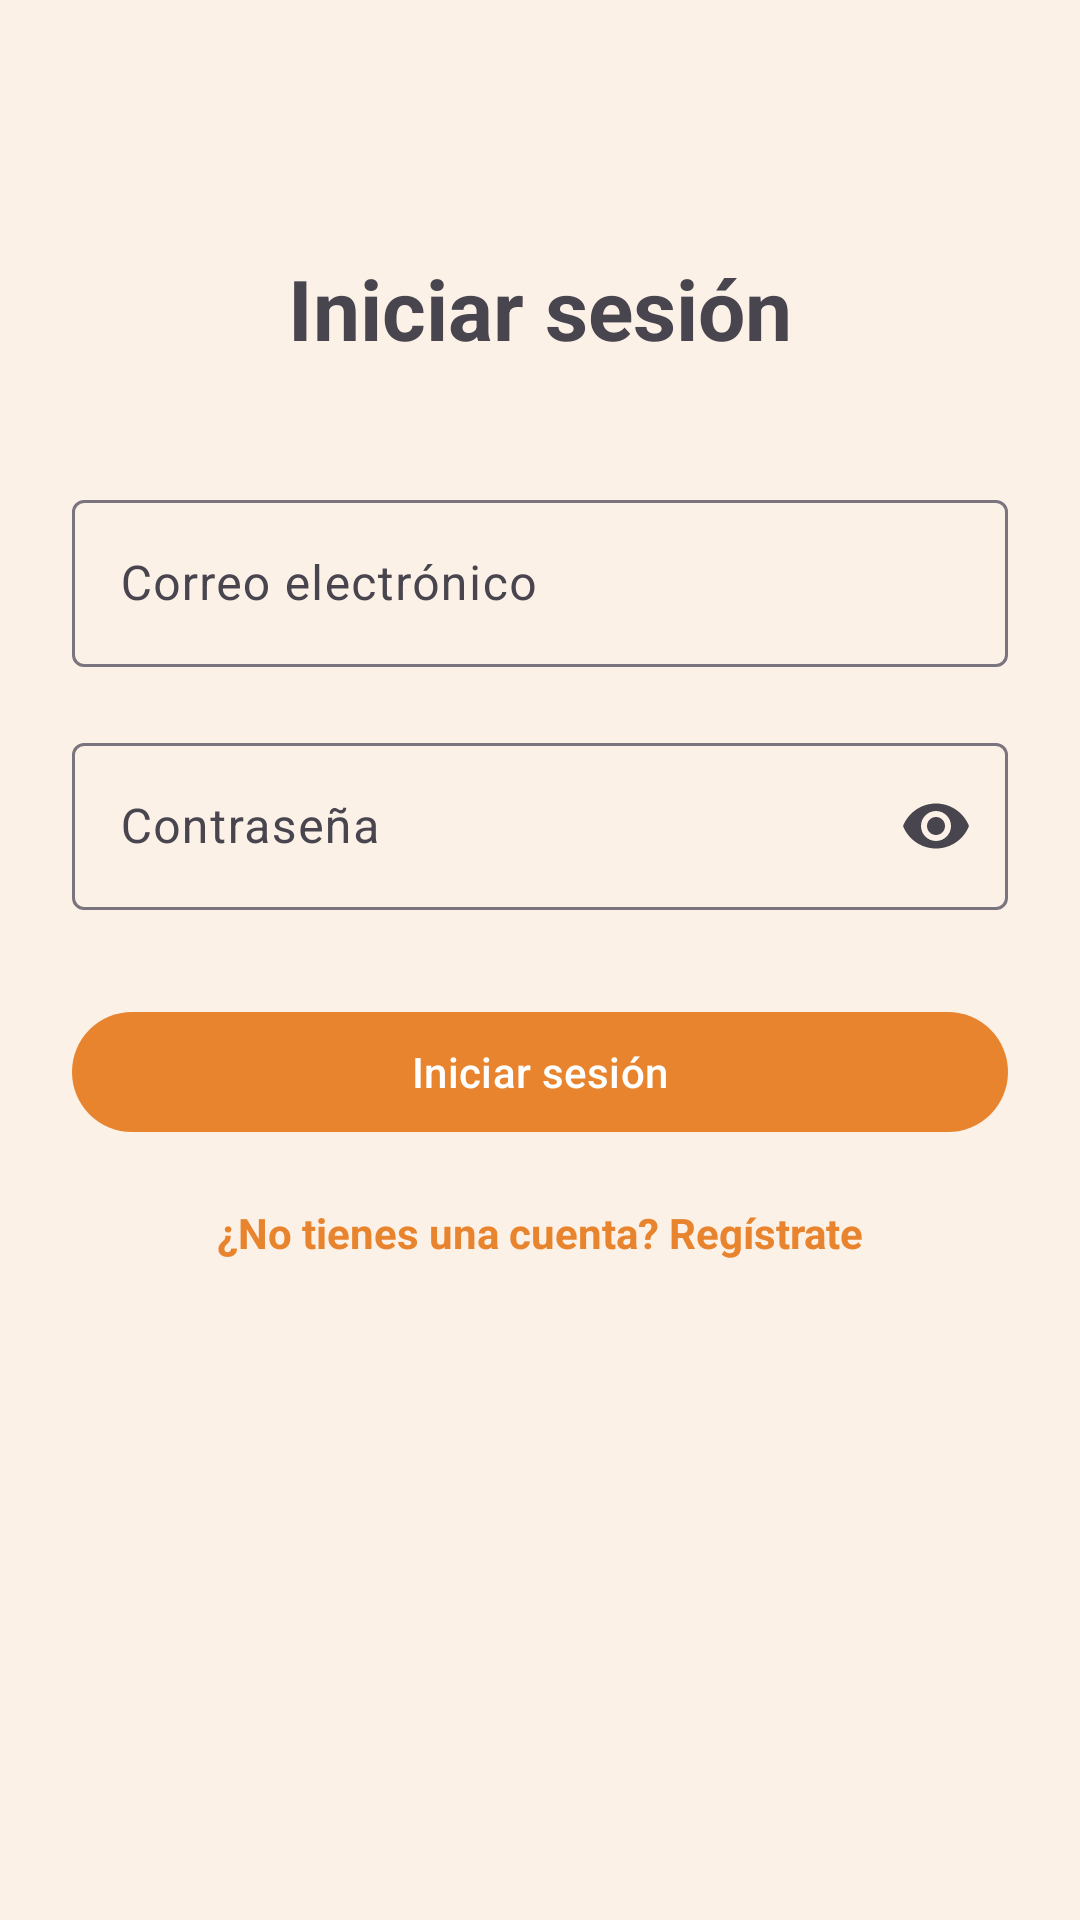

Here is an Android app screen rendered from its layout file. Give the layout XML and the strings, colors and styles it references.
<!-- AndroidManifest.xml: application theme Theme.MultiTimerFood -->
<!-- res/layout/activity_login1.xml -->
<?xml version="1.0" encoding="utf-8"?>
<androidx.constraintlayout.widget.ConstraintLayout
    xmlns:android="http://schemas.android.com/apk/res/android"
    xmlns:app="http://schemas.android.com/apk/res-auto"
    android:layout_width="match_parent"
    android:layout_height="match_parent"
    android:padding="24dp">

    <TextView
        android:id="@+id/tvTituloLogin"
        android:layout_width="wrap_content"
        android:layout_height="wrap_content"
        android:text="Iniciar sesión"
        android:textSize="28sp"
        android:textStyle="bold"
        app:layout_constraintTop_toTopOf="parent"
        app:layout_constraintStart_toStartOf="parent"
        app:layout_constraintEnd_toEndOf="parent"
        android:layout_marginTop="60dp"/>

    <com.google.android.material.textfield.TextInputLayout
        android:id="@+id/tilCorreo"
        android:layout_width="0dp"
        android:layout_height="wrap_content"
        android:hint="Correo electrónico"
        app:layout_constraintTop_toBottomOf="@id/tvTituloLogin"
        app:layout_constraintStart_toStartOf="parent"
        app:layout_constraintEnd_toEndOf="parent"
        android:layout_marginTop="40dp">

        <com.google.android.material.textfield.TextInputEditText
            android:id="@+id/etCorreo"
            android:layout_width="match_parent"
            android:layout_height="wrap_content"
            android:inputType="textEmailAddress"/>

    </com.google.android.material.textfield.TextInputLayout>

    <com.google.android.material.textfield.TextInputLayout
        android:id="@+id/tilPassword"
        android:layout_width="0dp"
        android:layout_height="wrap_content"
        android:hint="Contraseña"
        app:endIconMode="password_toggle"
        app:layout_constraintTop_toBottomOf="@id/tilCorreo"
        app:layout_constraintStart_toStartOf="parent"
        app:layout_constraintEnd_toEndOf="parent"
        android:layout_marginTop="20dp">

        <com.google.android.material.textfield.TextInputEditText
            android:id="@+id/etPassword"
            android:layout_width="match_parent"
            android:layout_height="wrap_content"
            android:inputType="textPassword"/>

    </com.google.android.material.textfield.TextInputLayout>

    <com.google.android.material.button.MaterialButton
        android:id="@+id/btnLogin"
        android:layout_width="0dp"
        android:layout_height="wrap_content"
        android:text="Iniciar sesión"
        android:layout_marginTop="30dp"
        app:layout_constraintTop_toBottomOf="@id/tilPassword"
        app:layout_constraintStart_toStartOf="parent"
        app:layout_constraintEnd_toEndOf="parent"/>

    <TextView
        android:id="@+id/tvIrRegistro"
        android:layout_width="wrap_content"
        android:layout_height="wrap_content"
        android:text="¿No tienes una cuenta? Regístrate"
        android:textStyle="bold"
        android:textColor="?attr/colorPrimary"
        android:layout_marginTop="20dp"
        app:layout_constraintTop_toBottomOf="@id/btnLogin"
        app:layout_constraintStart_toStartOf="parent"
        app:layout_constraintEnd_toEndOf="parent"/>

</androidx.constraintlayout.widget.ConstraintLayout>
<!-- resources referenced by this layout -->
<resources>
  <style name="Theme.MultiTimerFood" parent="Theme.Material3.DayNight.NoActionBar">
          <item name="colorPrimary">@color/primary</item>
          <item name="colorOnPrimary">@color/white</item>
          <item name="android:windowBackground">@color/background</item>
      </style>
  <color name="primary">#E8842E</color>
  <color name="white">#FFFFFFFF</color>
  <color name="background">#FCF1E7</color>
</resources>
